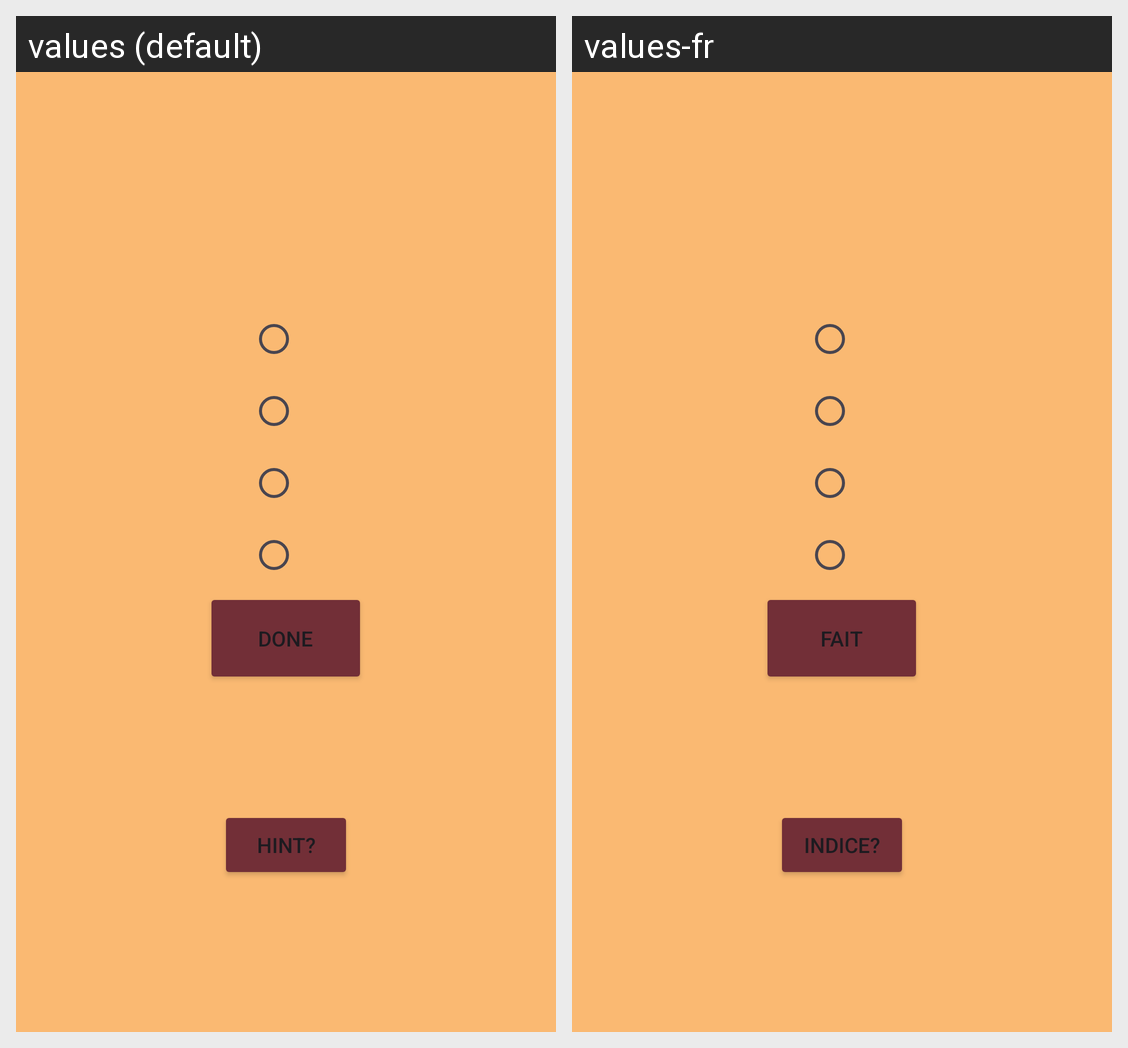

Strings drawn on this Android screen and how each of the app's shown locales translates them:
Android screen res/layout/activity_quiz.xml rendered under 2 locales, left to right: values (default), values-fr. Device: Nexus 5 (rendered at 1080×1920; each locale shown at half size, 540×960, under a caption strip naming it); theme Theme.QuizAppLJV1.
Strings drawn on this screen, with the default value and each locale's value (text and hints the layout hard-codes, and strings that could not be matched under every locale, appear in the picture but are not listed):

done
  values: DONE
  values-fr: FAIT

hint
  values: HINT?
  values-fr: INDICE?
